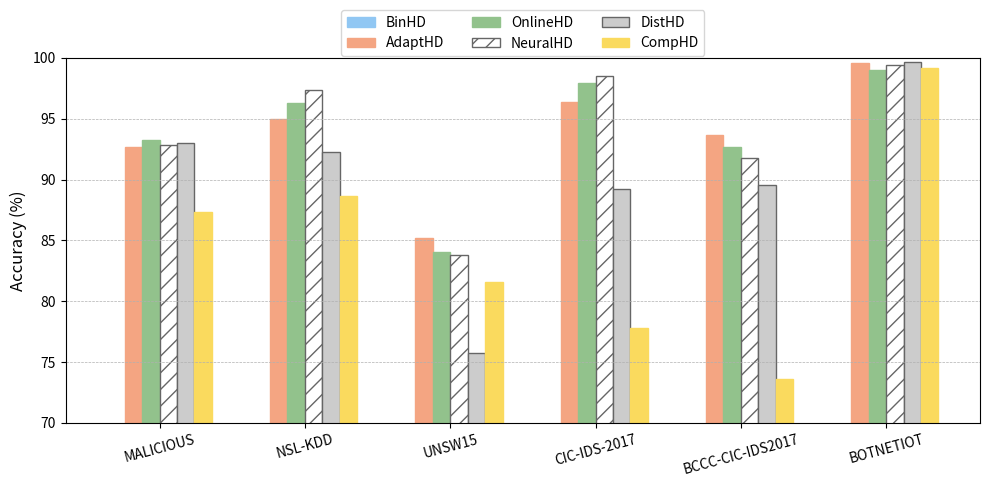

Here is the Python script that generated this plot:
import matplotlib.pyplot as plt
import numpy as np
import pandas as pd

accuracy_data = {
    "Dataset": ["MALICIOUS", "NSL-KDD", "UNSW15", "CIC-IDS-2017", "BCCC-CIC-IDS2017", "BOTNETIOT"],
    "BinHD":     [0.4567, 0.4084, 0.5135, 0.5139, 0.4805, 0.5305],
    "AdaptHD":   [0.9264, 0.9494, 0.8519, 0.9639, 0.9366, 0.9957],
    "OnlineHD":  [0.9325, 0.9628, 0.8403, 0.9797, 0.9270, 0.9898],
    "NeuralHD":  [0.9286, 0.9737, 0.8379, 0.9852, 0.9175, 0.9944],
    "DistHD":    [0.9299, 0.9223, 0.7574, 0.8921, 0.8955, 0.9967],
    "CompHD":    [0.8737, 0.8863, 0.8158, 0.7782, 0.7361, 0.9913]
}
df = pd.DataFrame(accuracy_data)

# Plot settings
models = df.columns[1:]
datasets = df["Dataset"]
num_datasets = len(datasets)
num_models = len(models)
bar_width = 0.12
x = np.arange(num_datasets)

colors = ['#91c7f3', '#f4a582', '#92c28c', '#ffffff', '#cccccc', '#fada5e']
edgecolors = ['#91c7f3', '#f4a582', '#92c28c', '#666666', '#666666', '#fada5e']
hatches = [None, None, None, '//', None, None]  # Hatch for NeuralHD (like your image)

# Plotting
fig, ax = plt.subplots(figsize=(10, 5))

for i, model in enumerate(models):
    values = df[model] * 100  # Convert to %
    ax.bar(x + i * bar_width, values,
           width=bar_width,
           label=model,
           color=colors[i],
           edgecolor=edgecolors[i],
           hatch=hatches[i])

# Style
ax.set_xticks(x + bar_width * (num_models-1) / 2)
ax.set_xticklabels(datasets, fontsize=10)
ax.set_ylabel("Accuracy (%)", fontsize=12)
ax.set_ylim(70, 100)
ax.legend(loc="upper center", bbox_to_anchor=(0.5, 1.15), ncol=3, fontsize=10)
ax.grid(axis="y", linestyle="--", linewidth=0.5)
plt.xticks(rotation=15)
plt.tight_layout()

# Save or show
plt.savefig("accuracy_comparison.png", dpi=300)
plt.show()